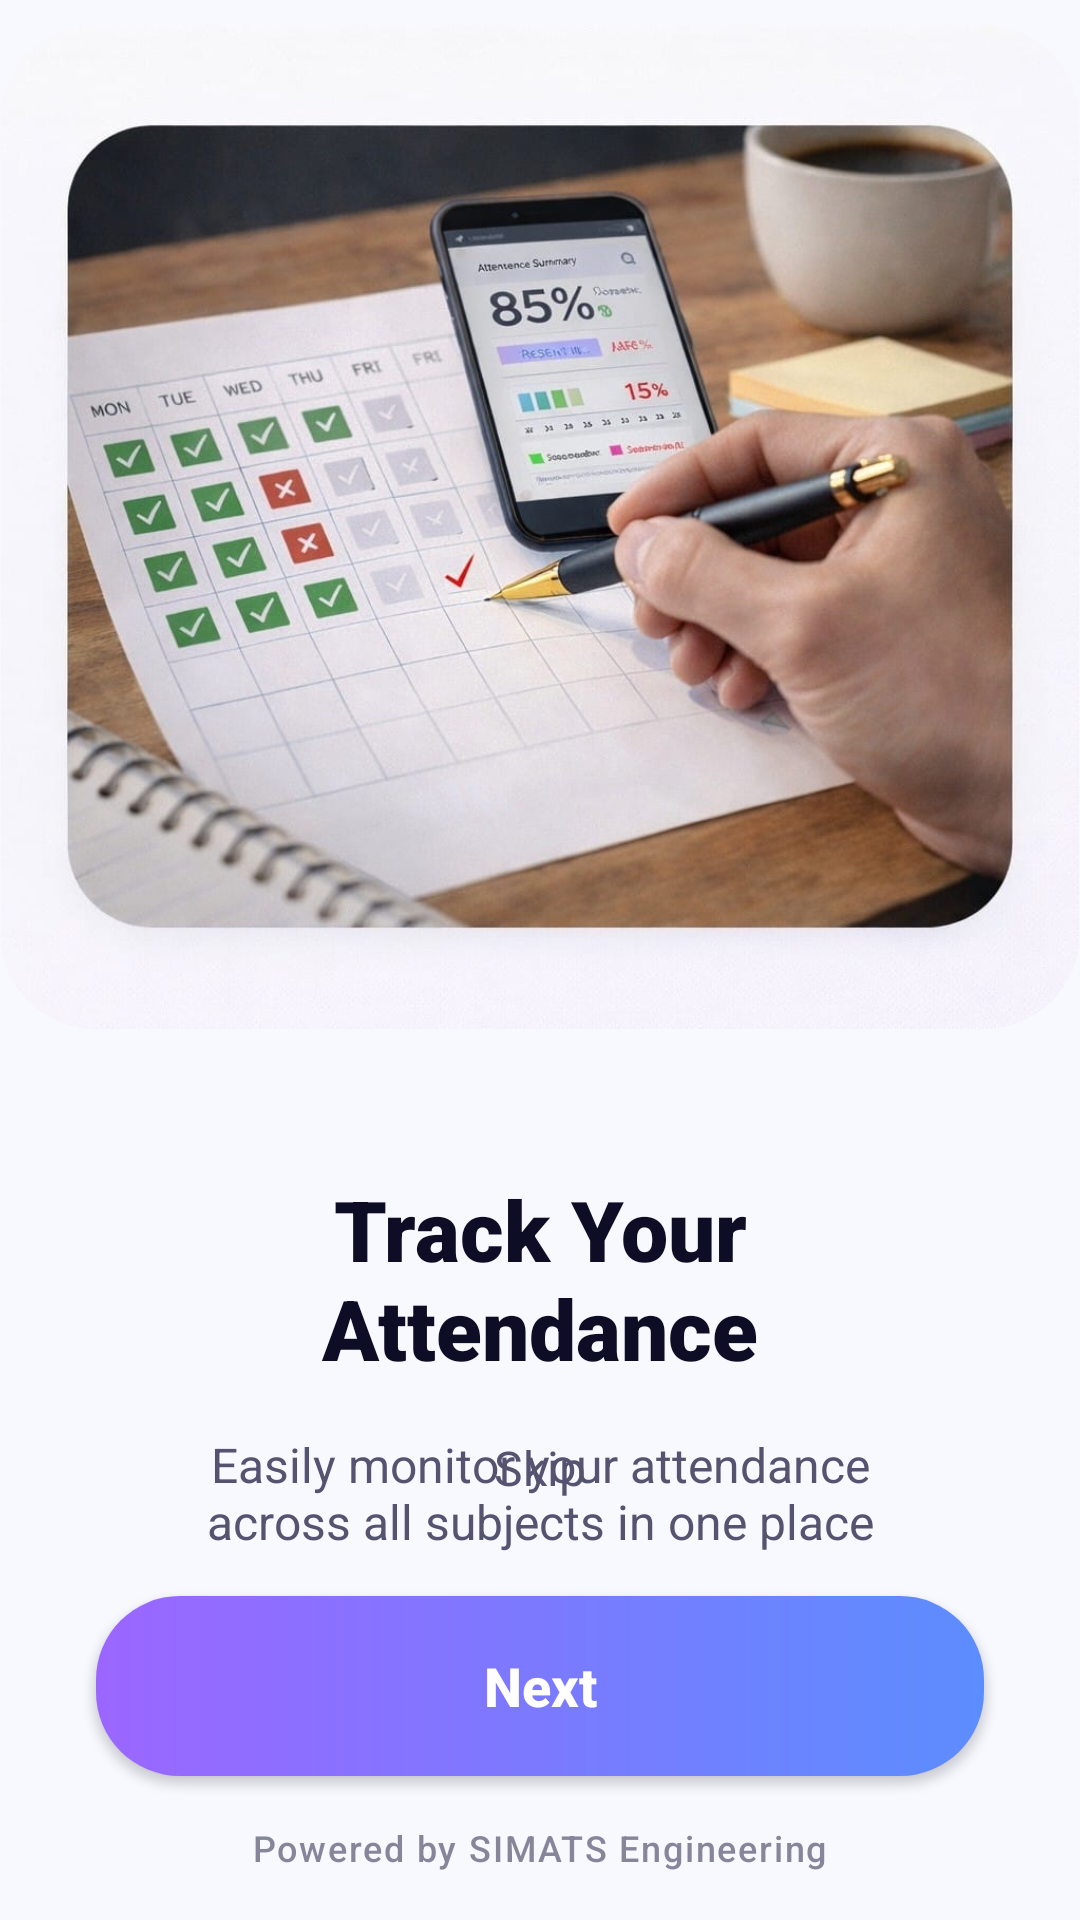

Reconstruct the res/layout file that produces this screen, plus the resources it refers to.
<!-- AndroidManifest.xml: application theme Theme.Attendyn -->
<!-- res/layout/activity_intro.xml -->
<?xml version="1.0" encoding="utf-8"?>
<androidx.constraintlayout.widget.ConstraintLayout xmlns:android="http://schemas.android.com/apk/res/android"
    xmlns:app="http://schemas.android.com/apk/res-auto"
    xmlns:tools="http://schemas.android.com/tools"
    android:layout_width="match_parent"
    android:layout_height="match_parent"
    android:background="@color/intro_bg"
    tools:context=".IntroActivity">

    <com.google.android.material.imageview.ShapeableImageView
        android:id="@+id/main_image"
        android:layout_width="0dp"
        android:layout_height="wrap_content"
        android:layout_marginStart="0dp"
        android:layout_marginEnd="0dp"
        android:adjustViewBounds="true"
        android:scaleType="fitCenter"
        android:src="@drawable/ic_intro1_main"
        app:layout_constraintBottom_toTopOf="@+id/title_text"
        app:layout_constraintEnd_toEndOf="parent"
        app:layout_constraintStart_toStartOf="parent"
        app:layout_constraintTop_toTopOf="parent"
        app:layout_constraintVertical_bias="0.1"
        app:layout_constraintVertical_chainStyle="packed"
        app:shapeAppearanceOverlay="@style/ShapeAppearance.App.Rounded32" />

    <TextView
        android:id="@+id/title_text"
        android:layout_width="0dp"
        android:layout_height="wrap_content"
        android:layout_marginStart="40dp"
        android:layout_marginTop="48dp"
        android:layout_marginEnd="40dp"
        android:fontFamily="sans-serif-black"
        android:gravity="center"
        android:text="Track Your Attendance"
        android:textColor="@color/intro_title"
        android:textSize="28sp"
        android:textStyle="bold"
        app:layout_constraintBottom_toTopOf="@+id/desc_text"
        app:layout_constraintEnd_toEndOf="parent"
        app:layout_constraintStart_toStartOf="parent"
        app:layout_constraintTop_toBottomOf="@+id/main_image" />

    <TextView
        android:id="@+id/desc_text"
        android:layout_width="0dp"
        android:layout_height="wrap_content"
        android:layout_marginStart="60dp"
        android:layout_marginTop="16dp"
        android:layout_marginEnd="60dp"
        android:gravity="center"
        android:text="Easily monitor your attendance across all subjects in one place"
        android:textColor="@color/intro_desc"
        android:textSize="16sp"
        app:layout_constraintBottom_toTopOf="@+id/indicator_container"
        app:layout_constraintEnd_toEndOf="parent"
        app:layout_constraintStart_toStartOf="parent"
        app:layout_constraintTop_toBottomOf="@+id/title_text" />

    <LinearLayout
        android:id="@+id/indicator_container"
        android:layout_width="wrap_content"
        android:layout_height="wrap_content"
        android:layout_marginTop="40dp"
        android:gravity="center"
        android:orientation="horizontal"
        app:layout_constraintBottom_toBottomOf="parent"
        app:layout_constraintEnd_toEndOf="parent"
        app:layout_constraintStart_toStartOf="parent"
        app:layout_constraintTop_toBottomOf="@+id/desc_text"
        app:layout_constraintVertical_bias="0.3">

        <View
            android:layout_width="32dp"
            android:layout_height="6dp"
            android:background="@drawable/intro_icon_bg"
            android:backgroundTint="@color/intro_indicator_active" />

        <View
            android:layout_width="6dp"
            android:layout_height="6dp"
            android:layout_marginStart="8dp"
            android:background="@drawable/intro_icon_bg"
            android:backgroundTint="@color/intro_indicator_inactive" />

        <View
            android:layout_width="6dp"
            android:layout_height="6dp"
            android:layout_marginStart="8dp"
            android:background="@drawable/intro_icon_bg"
            android:backgroundTint="@color/intro_indicator_inactive" />
    </LinearLayout>

    <TextView
        android:id="@+id/skip_button"
        android:layout_width="wrap_content"
        android:layout_height="wrap_content"
        android:layout_marginBottom="24dp"
        android:padding="8dp"
        android:text="Skip"
        android:textColor="@color/intro_skip_text"
        android:textSize="16sp"
        app:layout_constraintBottom_toTopOf="@+id/next_button"
        app:layout_constraintEnd_toEndOf="parent"
        app:layout_constraintStart_toStartOf="parent" />

    <androidx.appcompat.widget.AppCompatButton
        android:id="@+id/next_button"
        android:layout_width="match_parent"
        android:layout_height="60dp"
        android:layout_marginStart="32dp"
        android:layout_marginEnd="32dp"
        android:layout_marginBottom="48dp"
        android:background="@drawable/btn_intro_next_bg"
        android:paddingStart="48dp"
        android:paddingEnd="48dp"
        android:text="Next"
        android:textAllCaps="false"
        android:textColor="@color/white"
        android:textSize="18sp"
        android:textStyle="bold"
        app:layout_constraintBottom_toBottomOf="parent"
        app:layout_constraintEnd_toEndOf="parent"
        app:layout_constraintStart_toStartOf="parent" />

    <TextView
        android:id="@+id/powered_by_text"
        android:layout_width="wrap_content"
        android:layout_height="wrap_content"
        android:layout_marginBottom="16dp"
        android:alpha="0.7"
        android:fontFamily="sans-serif-medium"
        android:letterSpacing="0.05"
        android:text="Powered by SIMATS Engineering"
        android:textColor="@color/intro_desc"
        android:textSize="12sp"
        app:layout_constraintBottom_toBottomOf="parent"
        app:layout_constraintEnd_toEndOf="parent"
        app:layout_constraintStart_toStartOf="parent" />

</androidx.constraintlayout.widget.ConstraintLayout>
<!-- resources referenced by this layout -->
<resources>
  <color name="intro_bg">#F8F8FF</color>
  <color name="intro_desc">#545470</color>
  <color name="intro_indicator_active">#5E5CE6</color>
  <color name="intro_indicator_inactive">#D1D1D1</color>
  <color name="intro_skip_text">#545470</color>
  <color name="intro_title">#0D0D26</color>
  <color name="white">#FFFFFFFF</color>
  <!-- drawable btn_intro_next_bg (drawable) -->
  <?xml version="1.0" encoding="utf-8"?>
  <shape xmlns:android="http://schemas.android.com/apk/res/android"
      android:shape="rectangle">
      <gradient
          android:angle="0"
          android:endColor="#5C8DFF"
          android:startColor="#9B66FF"
          android:type="linear" />
      <corners android:radius="28dp" />
  </shape>
  <!-- drawable ic_intro1_main: jpg bitmap (drawable, 81757 bytes) -->
  <!-- drawable intro_icon_bg (drawable) -->
  <shape xmlns:android="http://schemas.android.com/apk/res/android">
      <solid android:color="#8E8CFF" />
      <corners android:radius="32dp" />
  </shape>
  <style name="ShapeAppearance.App.Rounded32" parent="">
          <item name="cornerFamily">rounded</item>
          <item name="cornerSize">32dp</item>
      </style>
  <style name="Theme.Attendyn" parent="Base.Theme.Attendyn">
          <item name="bottomNavigationStyle">@style/Widget.App.BottomNavigationView</item>
      </style>
  <style name="Base.Theme.Attendyn" parent="Theme.Material3.DayNight.NoActionBar">
          
          
      </style>
  <style name="Widget.App.BottomNavigationView" parent="Widget.Material3.BottomNavigationView">
          <item name="itemActiveIndicatorStyle">@style/Widget.App.BottomNavigationView.ActiveIndicator</item>
          <item name="itemTextAppearanceInactive">@style/TextAppearance.App.BottomNav</item>
          <item name="itemTextAppearanceActive">@style/TextAppearance.App.BottomNav.Active</item>
          <item name="labelVisibilityMode">labeled</item>
      </style>
  <style name="Widget.App.BottomNavigationView.ActiveIndicator" parent="Widget.Material3.BottomNavigationView.ActiveIndicator">
          <item name="android:width">0.1dp</item>
          <item name="android:height">0.1dp</item>
          <item name="color">@color/transparent</item>
      </style>
  <style name="TextAppearance.App.BottomNav" parent="TextAppearance.Material3.LabelMedium">
          <item name="android:textSize">14sp</item>
          <item name="android:textStyle">bold</item>
          <item name="android:textColor">#000000</item>
          <item name="fontFamily">sans-serif-medium</item>
      </style>
  <style name="TextAppearance.App.BottomNav.Active" parent="TextAppearance.App.BottomNav">
          <item name="android:textSize">14sp</item>
          <item name="android:textColor">@color/btn_purple</item>
      </style>
  <color name="transparent">#00000000</color>
  <color name="btn_purple">#5E5CE6</color>
</resources>
